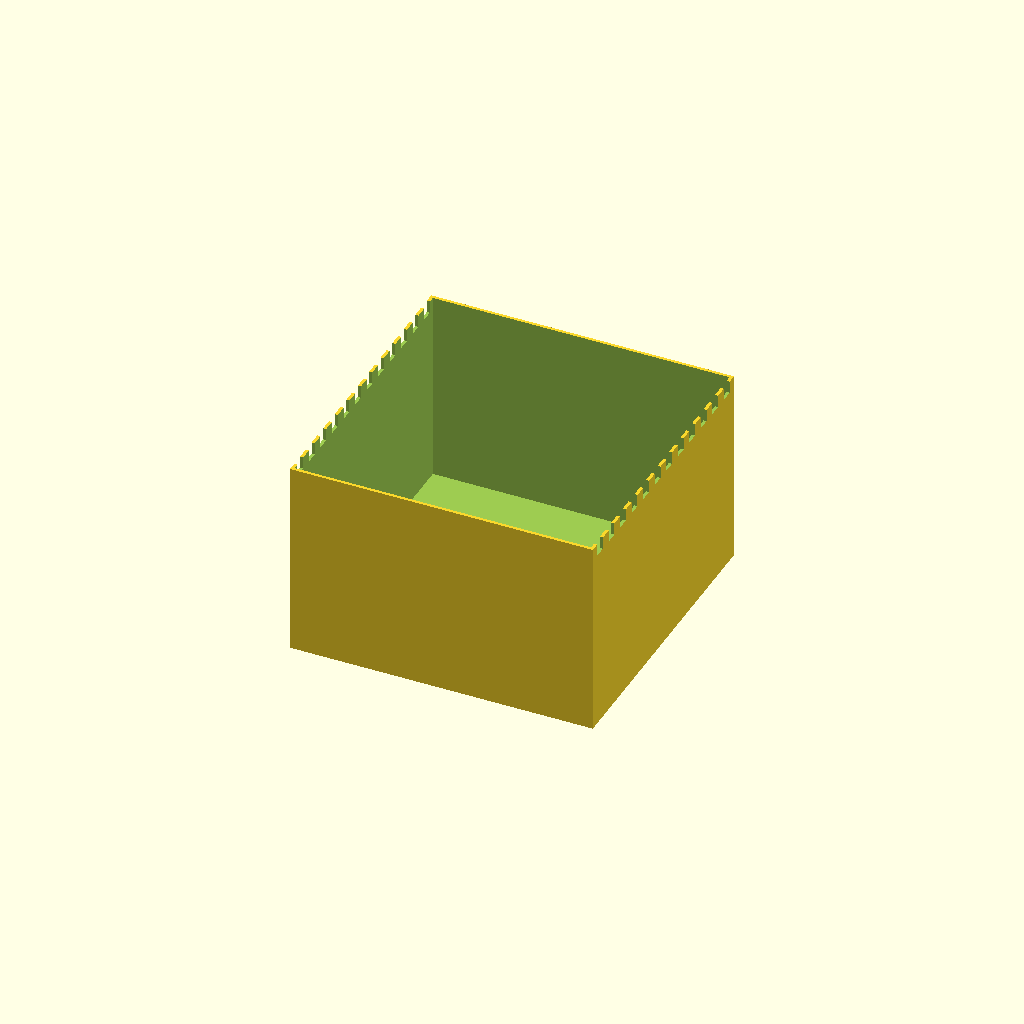
Cell 1: rendered with the file's own defaults.
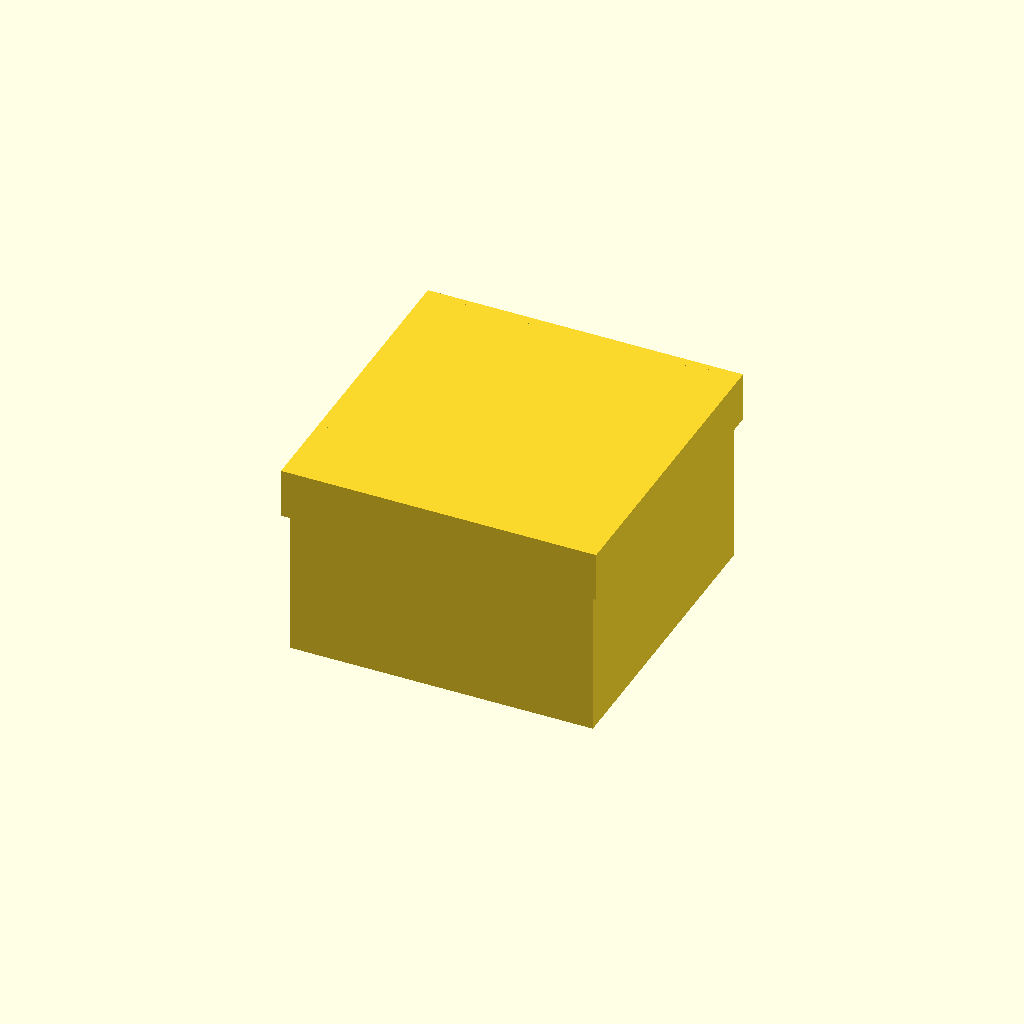
Cell 2: the same model with DO_SEALED_LID = true.
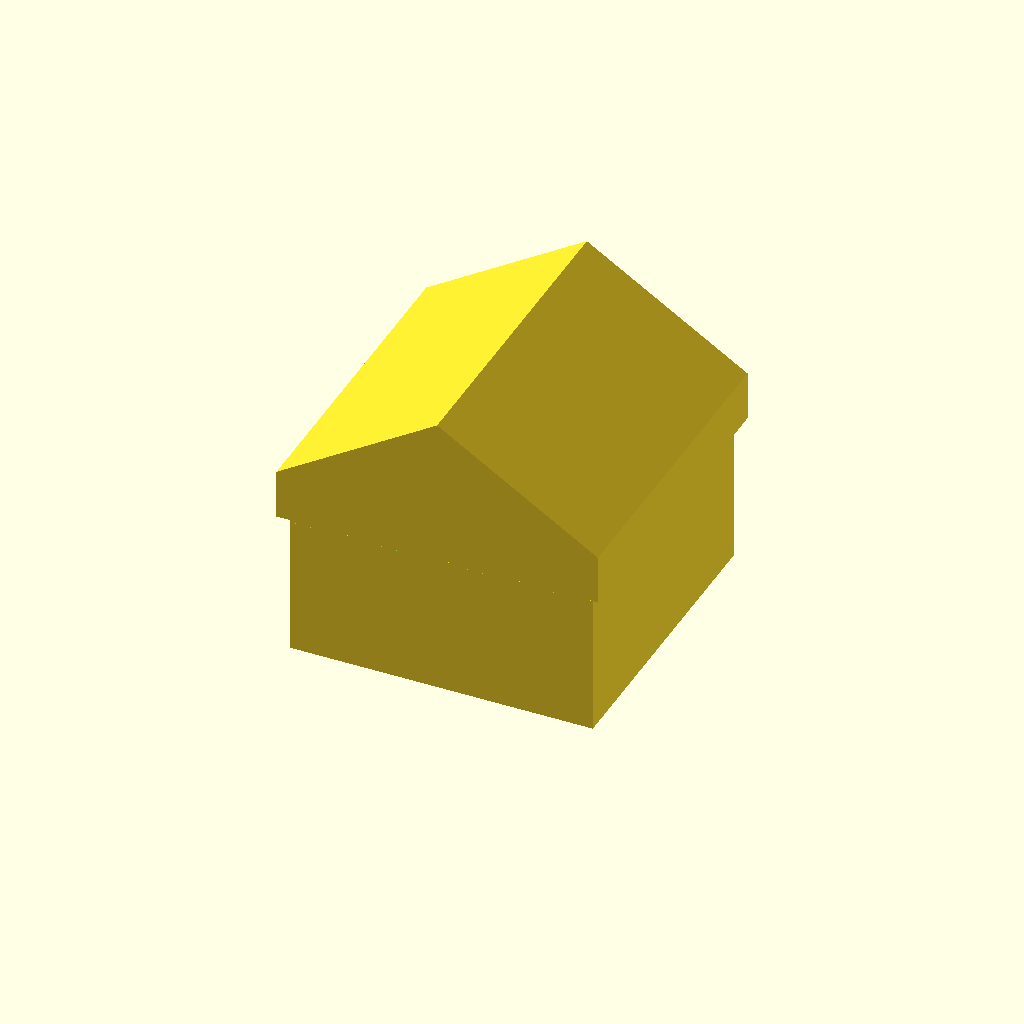
Cell 3 — DO_PERFORATED_LID set to true, the other parameters unchanged.
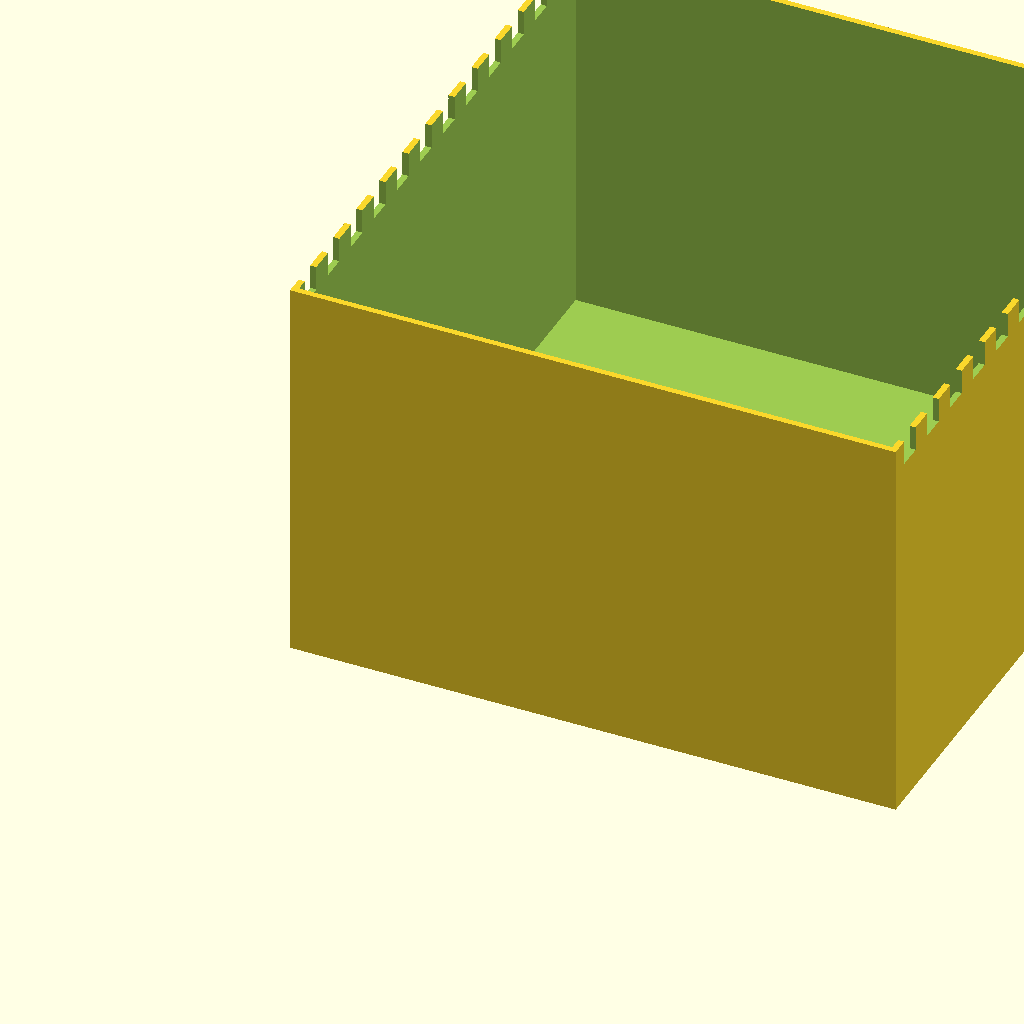
Cell 4 — in set to 50.8, the other parameters unchanged.
All cells are drawn from one camera (rotation 55°, 0°, 25°, orthographic, colour scheme Cornfield), so only the parameter changes between them.
OpenSCAD source file GEARS_enclosure.scad:
// Enclosure testing for the GEARS workshop
// Created 3 August 2026 by Sam Gardner <sam@wx4stg.com>


in = 25.4;
pad = in*1/16;
// Box shell options
DO_BOX = true;
DO_SEALED_LID = false;
DO_PERFORATED_LID = false;
// castle options
CASTLE_WIDTH = in*1/4;
CASTLE_HEIGHT = in*1/4;
CASTLE_SPACING = in*1/4;
// trianglual prism lid
LID_GAP = 2*pad;
LID_SKIRT_H = 1*in;
LID_ROOF_H = 2*in;


// triangluar prism with skirt shape
module lid_profile(w, skirt, ridge, drop = 0) {
    polygon([[0,-drop], [w,-drop], [w,skirt], [w/2,skirt+ridge], [0,skirt]]);
}

// extrude that shape along the y axis, handle rotation internally
module prism_y(depth) {
    translate([0, depth, 0]) rotate([90, 0, 0])
        linear_extrude(height = depth) children();
}

module castle_cuts(len, thickness) {
    total_length = CASTLE_WIDTH + CASTLE_SPACING;
    n_castles = floor((len + CASTLE_SPACING) / total_length);
    y_start = (len - (n_castles*total_length - CASTLE_SPACING)) / 2;
    for (i = [0 : n_castles-1]) {
        translate([-1, y_start + i*total_length, 4*in - CASTLE_HEIGHT])
            cube([thickness + 2, CASTLE_WIDTH, CASTLE_HEIGHT + 1]);
    }
}

// Box shell
if (DO_BOX) {
    box_w = 6*in + pad*2;

    difference() {
        cube([box_w, box_w, 4*in]);
        translate([pad, pad, pad]) cube([6*in, 6*in, 4*in]);
        castle_cuts(box_w, pad);
        translate([box_w - pad, 0, 0]) castle_cuts(box_w, pad);
    }
}

// sealed lid
if (DO_SEALED_LID) {
    translate([-2*pad, -2*pad, 3*in]) {
        difference() {
            cube([6*in+6*pad, 6*in+6*pad, 1*in]);
            translate([pad, pad, 0]) cube([6*in+4*pad, 6*in+4*pad, 1*in-pad]);
        }
    }
}

// triangular prism lid
if (DO_PERFORATED_LID) {
    box_w   = 6*in + pad*2;
    lid_in  = box_w + 2*LID_GAP;
    lid_out = lid_in + 2*pad;
    translate([-(LID_GAP+pad), -(LID_GAP+pad), 4*in - LID_SKIRT_H]) {
        difference() {
            prism_y(lid_out) lid_profile(lid_out, LID_SKIRT_H, LID_ROOF_H);
            translate([0, pad, 0]) prism_y(lid_in)
                offset(delta = -pad)
                    lid_profile(lid_out, LID_SKIRT_H, LID_ROOF_H, drop = 4*pad);
        }
    }
}
Parameter table extracted from the source (name, type, default, range or options):
in: number, default 25.4
DO_BOX: bool, default true
DO_SEALED_LID: bool, default false
DO_PERFORATED_LID: bool, default false
